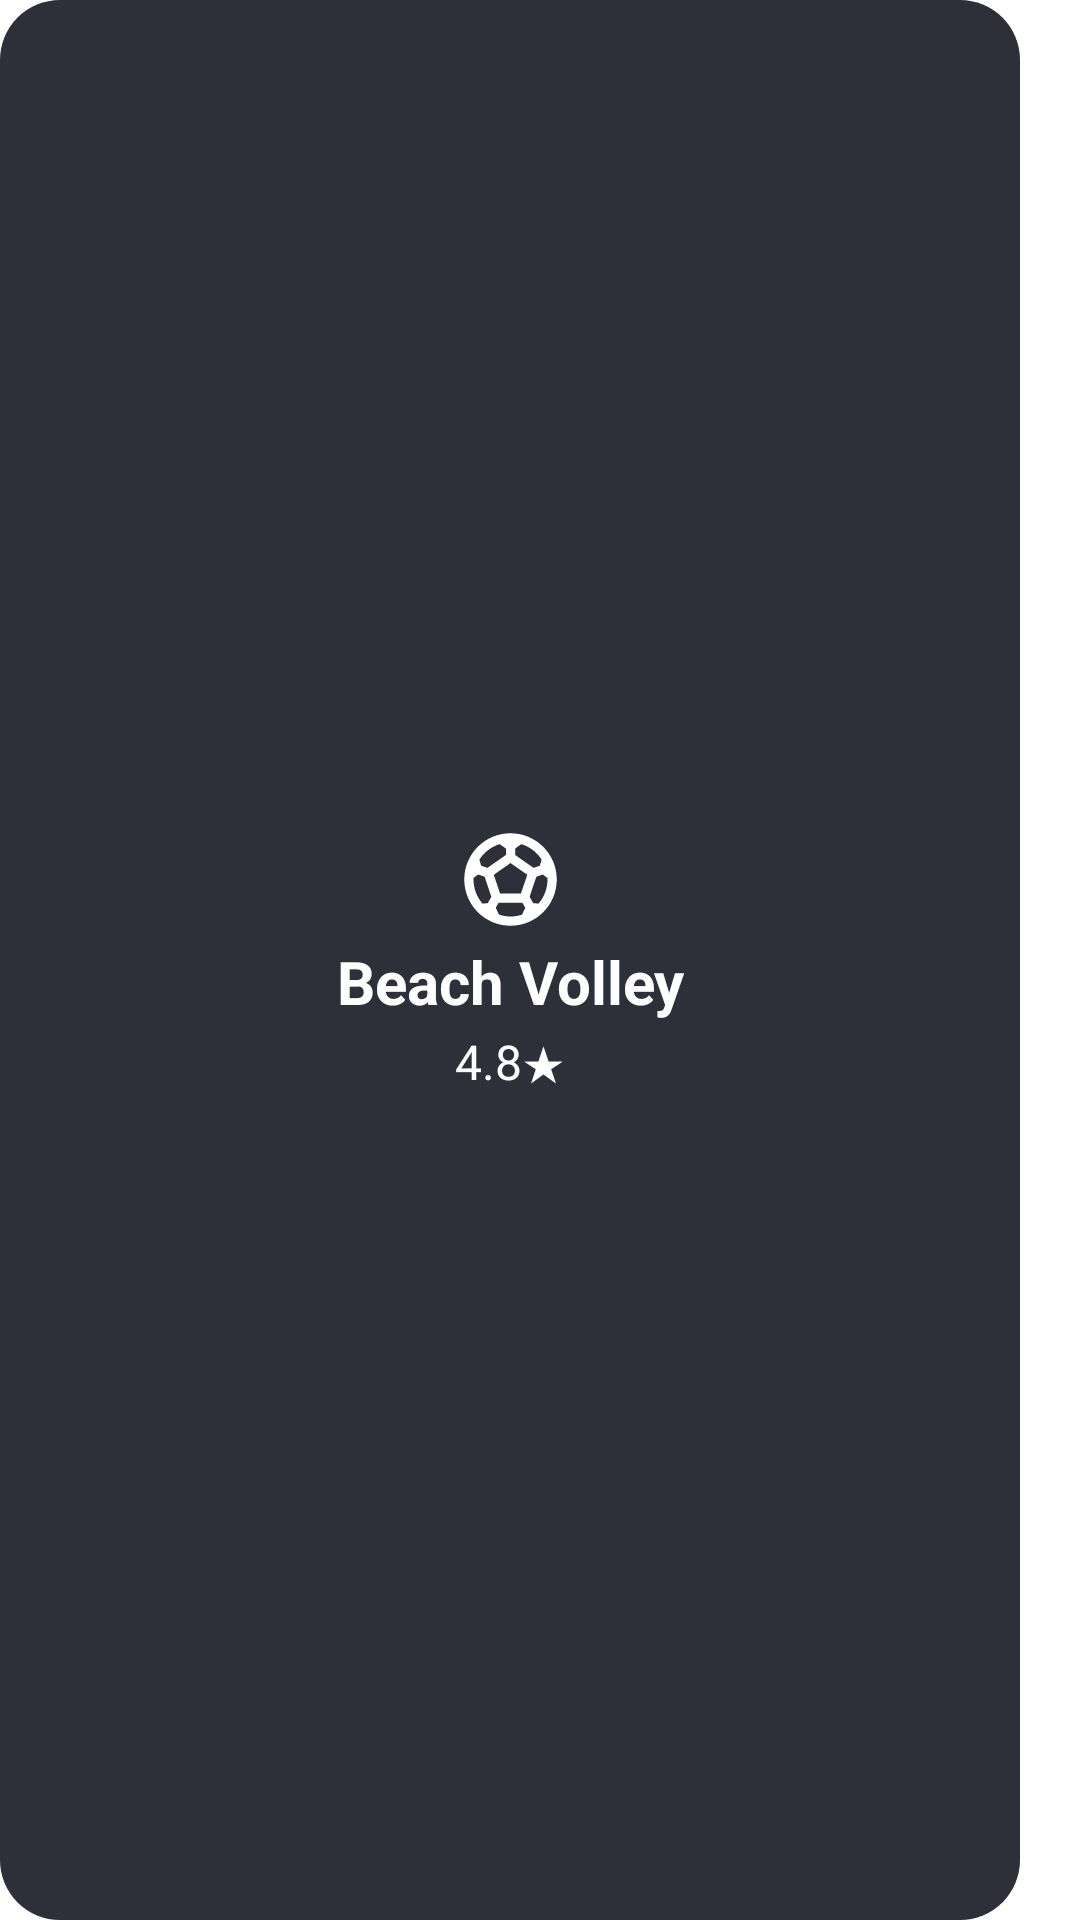

Android layout source for this screen:
<!-- AndroidManifest.xml: application theme Theme.ShowProfileActivity -->
<!-- res/layout/single_evaluation_layout.xml -->
<?xml version="1.0" encoding="utf-8"?>

<androidx.constraintlayout.widget.ConstraintLayout xmlns:android="http://schemas.android.com/apk/res/android"
    xmlns:app="http://schemas.android.com/apk/res-auto"
    android:layout_width="120dp"
    android:layout_height="150dp"
    android:orientation="vertical">

    <LinearLayout
        android:foreground="?android:attr/selectableItemBackground"
        android:id="@+id/evaluation_clickable_linear_layout"
        android:layout_width="match_parent"
        android:layout_height="match_parent"
        android:layout_marginRight="20dp"
        android:background="@drawable/sportrectangle"
        android:gravity="center"
        android:orientation="vertical"
        android:padding="10dp"
        app:layout_constraintBottom_toBottomOf="parent"
        app:layout_constraintEnd_toEndOf="parent"
        app:layout_constraintStart_toStartOf="parent"
        app:layout_constraintTop_toTopOf="parent"
        android:clickable="true"
        android:focusable="true">

        <ImageView
            android:id="@+id/evaluation_image"
            android:layout_width="match_parent"
            android:layout_height="wrap_content"
            app:srcCompat="@drawable/baseline_sports_soccer_24" />

        <TextView
            android:id="@+id/evaluation_sport_name"
            android:layout_width="match_parent"
            android:layout_height="wrap_content"
            android:layout_marginTop="2dp"
            android:layout_marginBottom="2dp"
            android:gravity="center"
            android:text="Beach Volley"
            android:textColor="@color/white"
            android:textSize="20sp"
            android:textStyle="bold" />

        <TextView
            android:id="@+id/evaluation_stars_number"
            android:layout_width="match_parent"
            android:layout_height="wrap_content"
            android:gravity="center"
            android:text="4.8★"
            android:textColor="@color/white"
            android:textSize="16sp" />

    </LinearLayout>
</androidx.constraintlayout.widget.ConstraintLayout>
<!-- resources referenced by this layout -->
<resources>
  <color name="white">#FFFFFFFF</color>
  <!-- drawable baseline_sports_soccer_24 (drawable) -->
  <vector android:height="37dp" android:tint="#FFFFFF"
      android:viewportHeight="24" android:viewportWidth="24"
      android:width="37dp" xmlns:android="http://schemas.android.com/apk/res/android">
      <path android:fillColor="@android:color/white" android:pathData="M12,2C6.48,2 2,6.48 2,12c0,5.52 4.48,10 10,10s10,-4.48 10,-10C22,6.48 17.52,2 12,2zM13,5.3l1.35,-0.95c1.82,0.56 3.37,1.76 4.38,3.34l-0.39,1.34l-1.35,0.46L13,6.7V5.3zM9.65,4.35L11,5.3v1.4L7.01,9.49L5.66,9.03L5.27,7.69C6.28,6.12 7.83,4.92 9.65,4.35zM7.08,17.11l-1.14,0.1C4.73,15.81 4,13.99 4,12c0,-0.12 0.01,-0.23 0.02,-0.35l1,-0.73L6.4,11.4l1.46,4.34L7.08,17.11zM14.5,19.59C13.71,19.85 12.87,20 12,20s-1.71,-0.15 -2.5,-0.41l-0.69,-1.49L9.45,17h5.11l0.64,1.11L14.5,19.59zM14.27,15H9.73l-1.35,-4.02L12,8.44l3.63,2.54L14.27,15zM18.06,17.21l-1.14,-0.1l-0.79,-1.37l1.46,-4.34l1.39,-0.47l1,0.73C19.99,11.77 20,11.88 20,12C20,13.99 19.27,15.81 18.06,17.21z"/>
  </vector>
  <!-- drawable sportrectangle (drawable) -->
  <?xml version="1.0" encoding="utf-8"?>
  <shape xmlns:android="http://schemas.android.com/apk/res/android"
      android:shape="rectangle">
      <solid
          android:color="@color/grey_900"/>
      <corners android:radius="20dp"/>
  </shape>
  <style name="Theme.ShowProfileActivity" parent="Theme.MaterialComponents.Light.DarkActionBar">
          
          <item name="colorPrimary">@color/green_400</item>
          <item name="colorPrimaryVariant">@color/green_600</item>
          <item name="colorOnPrimary">@color/black</item>
          
          <item name="colorSecondary">@color/grey_400</item>
          <item name="colorSecondaryVariant">@color/grey_800</item>
          <item name="colorOnSecondary">@color/black</item>
          
          <item name="android:statusBarColor">?attr/colorPrimaryVariant</item>
          <item name="android:textColor">@color/grey_900</item>
  
  
      </style>
  <color name="grey_900">#2d3038</color>
  <color name="green_400">#83DE4A</color>
  <color name="green_600">#58C60F</color>
  <color name="black">#FF000000</color>
  <color name="grey_400">#868c9d</color>
  <color name="grey_800">#41444f</color>
</resources>
